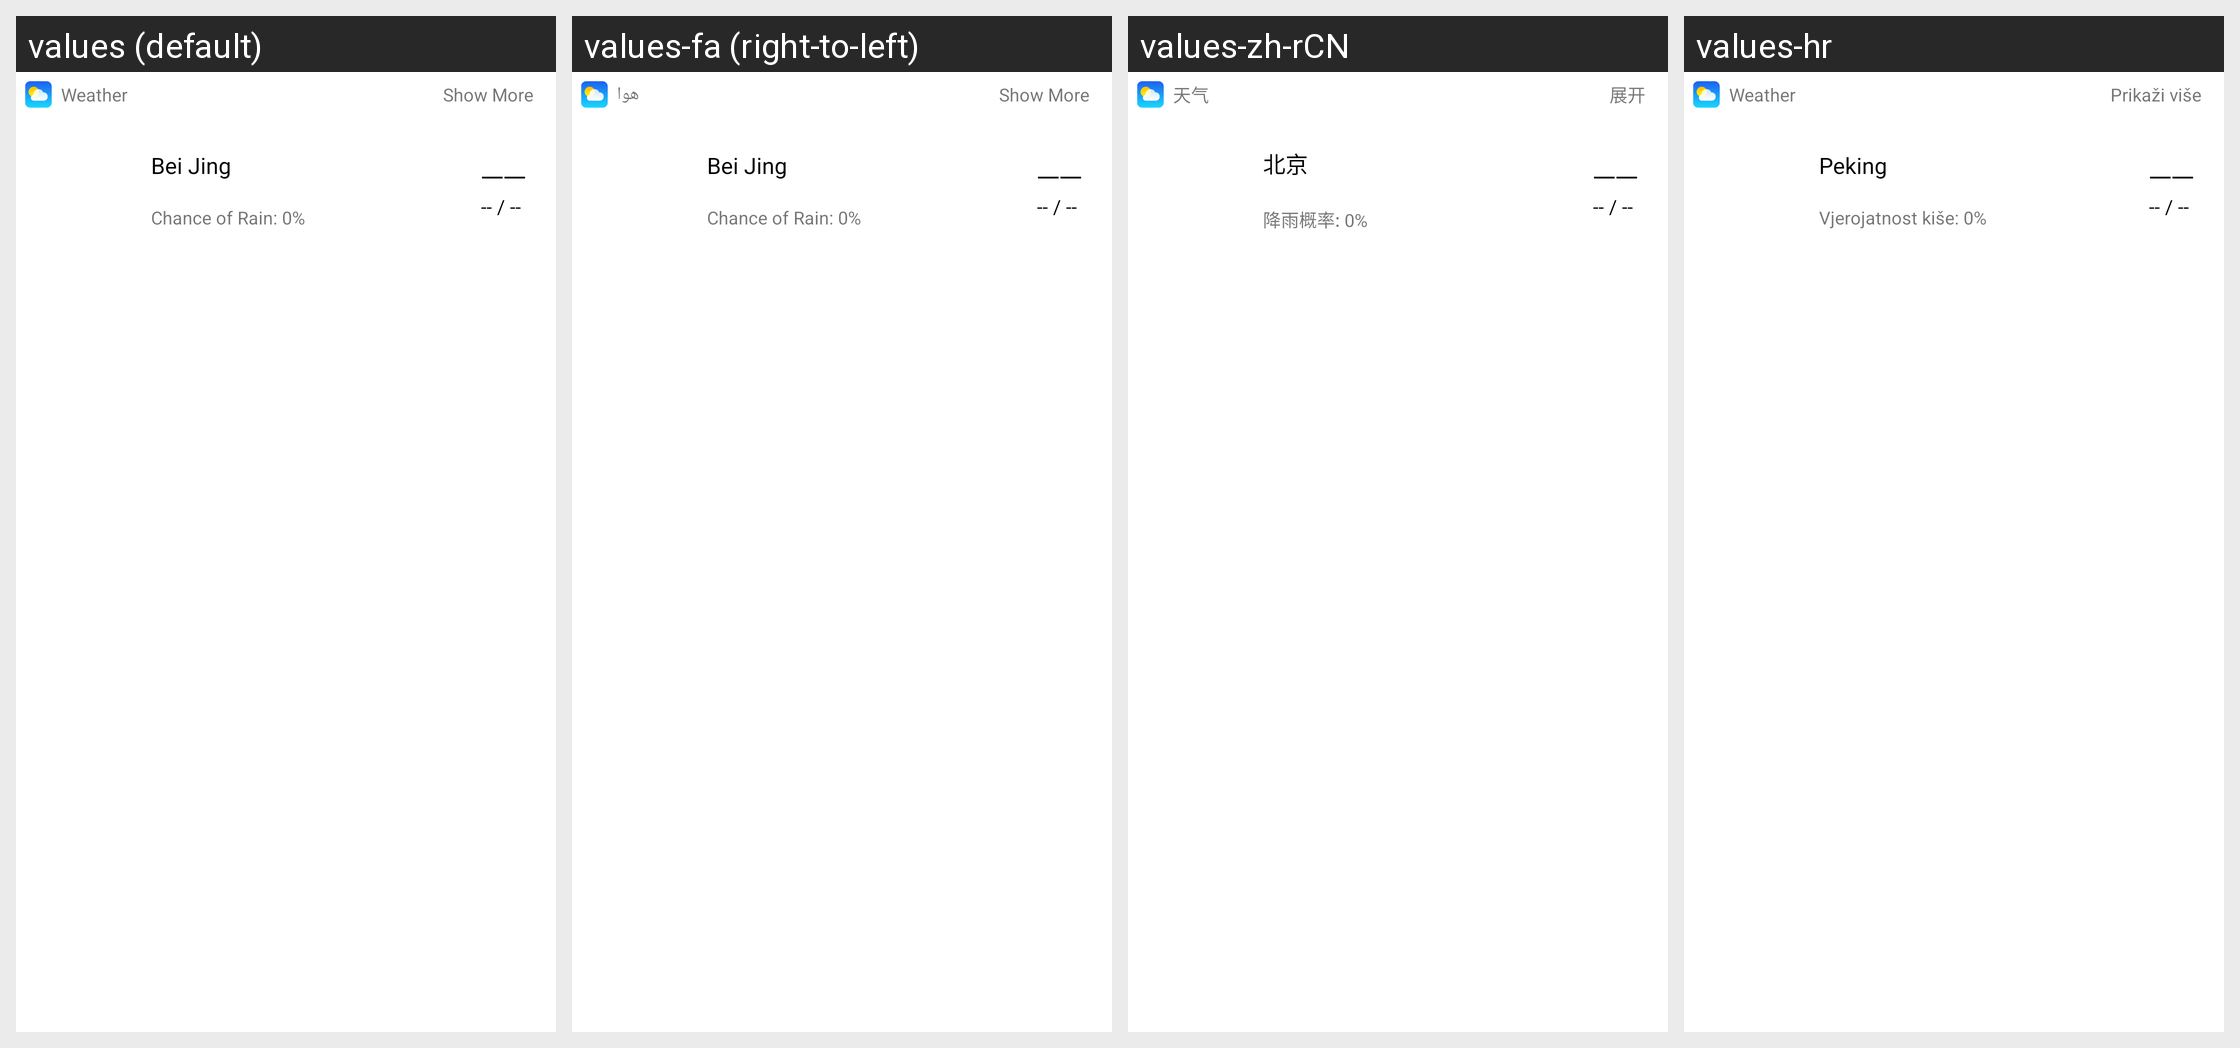

Locale-by-locale string values for the Android screen shown in this grid:
Android screen res/layout/unlock_screen_news_view.xml rendered under 4 locales, left to right: values (default), values-fa (right-to-left), values-zh-rCN, values-hr. Device: Nexus 5 (rendered at 1080×1920; each locale shown at half size, 540×960, under a caption strip naming it); theme Theme.MaterialComponents.DayNight.NoActionBar.
Other locales in the repository, not shown: values-ar, values-bg, values-de, values-el, values-es, values-fr, values-hi, values-hu, values-in, values-it, values-lt, values-ms, values-my-rMM, values-nl, values-pt, values-pt-rPT, values-ro, values-ru, values-sv, values-th, values-tl, values-tr, values-vi, values-zh-rTW.
Strings drawn on this screen, with the default value and each locale's value (text and hints the layout hard-codes, and strings that could not be matched under every locale, appear in the picture but are not listed):

app_weather
  values: Weather
  values-fa: هوا
  values-zh-rCN: 天气
  values-hr: Weather  [not translated; the default value is used]

siri_suggest_expand
  values: Show More
  values-fa: Show More  [not translated; the default value is used]
  values-zh-rCN: 展开
  values-hr: Prikaži više

default_city
  values: Bei Jing
  values-fa: Bei Jing  [not translated; the default value is used]
  values-zh-rCN: 北京
  values-hr: Peking

default_rainfall_probability
  values: Chance of Rain: 0%
  values-fa: Chance of Rain: 0%  [not translated; the default value is used]
  values-zh-rCN: 降雨概率: 0%
  values-hr: Vjerojatnost kiše: 0%

default_current_temperature
  values: 一一
  values-fa: 一一  [not translated; the default value is used]
  values-zh-rCN: 一一
  values-hr: 一一

default_highest_and_lowest_temperature
  values: -- / --
  values-fa: -- / --  [not translated; the default value is used]
  values-zh-rCN: -- / --
  values-hr: -- / --
